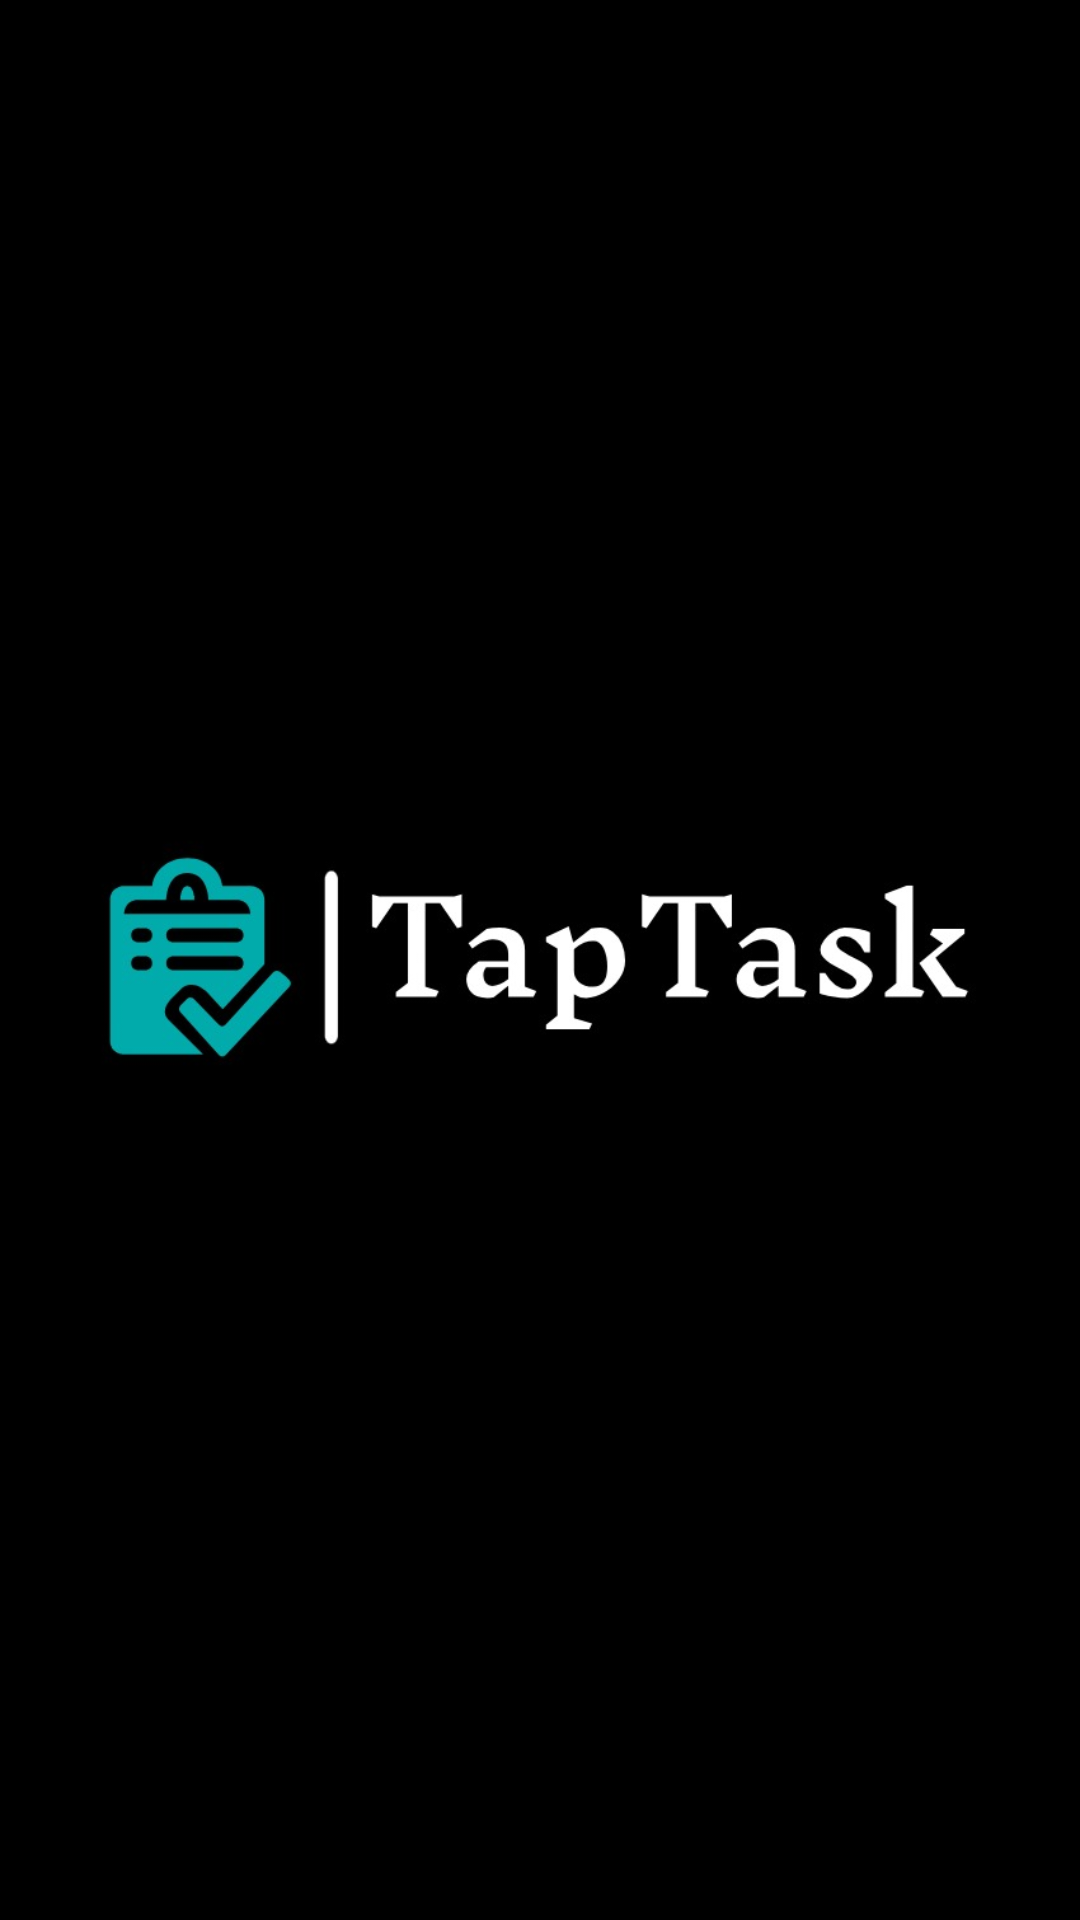

Layout XML and referenced resources for this Android screen:
<!-- AndroidManifest.xml: application theme Theme.TapTask -->
<!-- res/layout/splash_activity.xml -->
<?xml version="1.0" encoding="utf-8"?>
<LinearLayout xmlns:android="http://schemas.android.com/apk/res/android"
    android:orientation="vertical"
    android:background="@color/black"
    android:layout_width="match_parent"
    android:layout_height="match_parent">

    <ImageView
        android:layout_width="wrap_content"
        android:layout_height="match_parent"
        android:layout_gravity="center_vertical"
        android:src="@drawable/app_banner"/>

</LinearLayout>
<!-- resources referenced by this layout -->
<resources>
  <color name="black">#FF000000</color>
  <!-- drawable app_banner: jpeg bitmap (drawable, 25522 bytes) -->
  <style name="Theme.TapTask" parent="android:ThemeOverlay.Material.Dark.ActionBar" />
</resources>
